Labelled photos from "lta", an image-classification folder in telescopeuser/fastai. The possible labels are: congested, not congested.

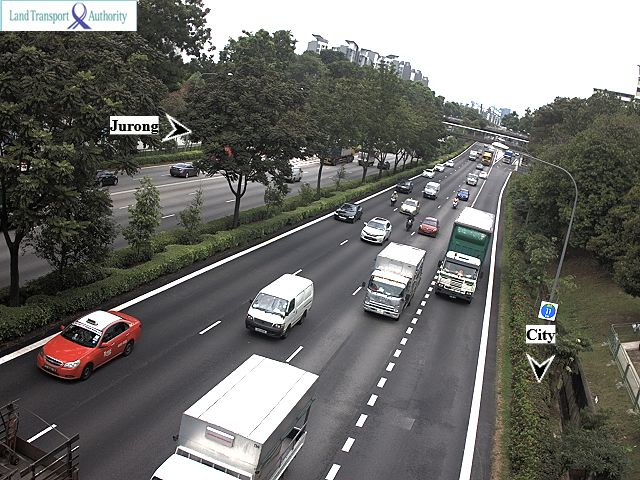
Label: congested

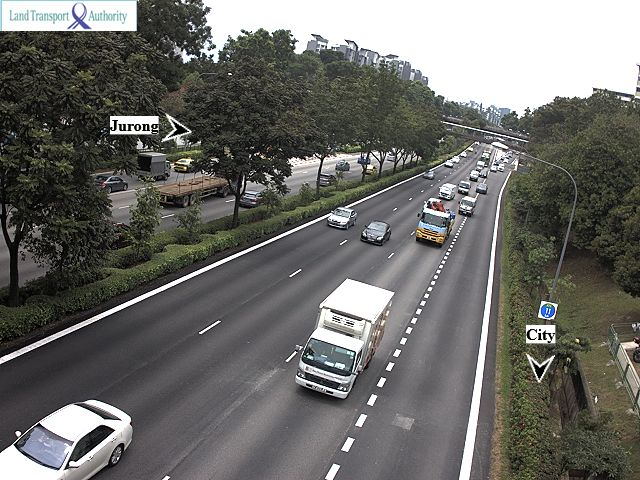
Label: not congested

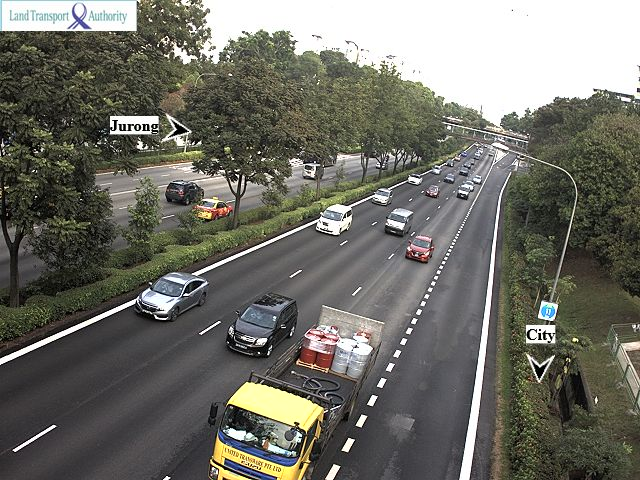
Label: congested

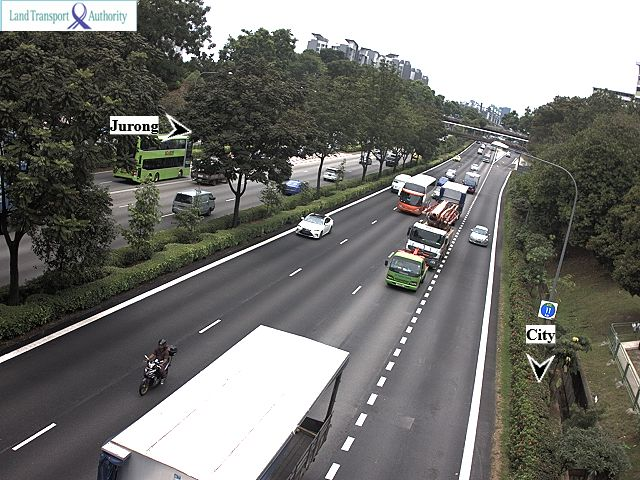
Label: not congested

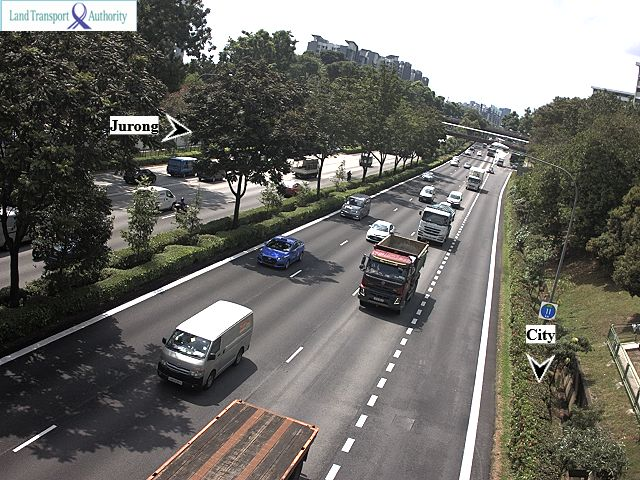
Label: congested

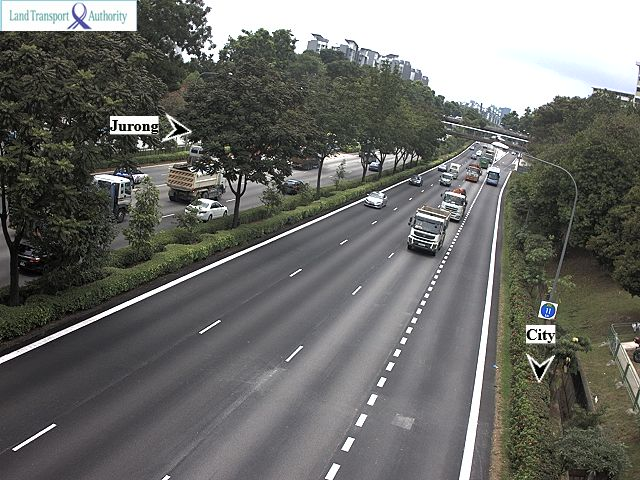
Label: not congested
